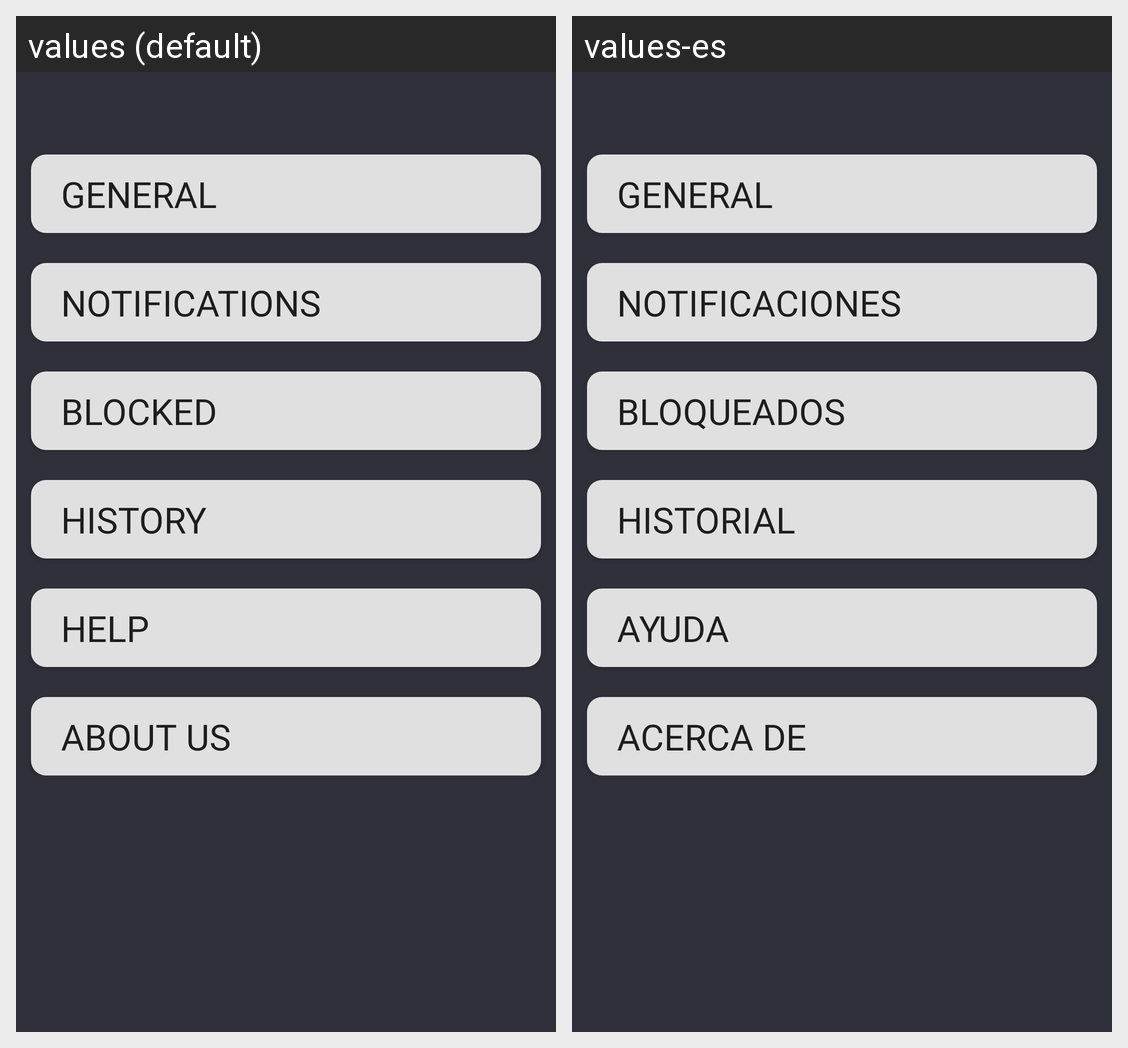

Translations of the strings shown on this Android screen, per locale in the grid:
Android screen res/layout/fragment_menu.xml rendered under 2 locales, left to right: values (default), values-es. Device: Nexus 5 (rendered at 1080×1920; each locale shown at half size, 540×960, under a caption strip naming it); theme AppTheme.
Strings drawn on this screen, with the default value and each locale's value (text and hints the layout hard-codes, and strings that could not be matched under every locale, appear in the picture but are not listed):

general
  values: General
  values-es: General

notificaciones
  values: Notifications
  values-es: Notificaciones

bloqueados
  values: Blocked
  values-es: Bloqueados

historial
  values: History
  values-es: Historial

ayuda
  values: Help
  values-es: Ayuda

acerca_de
  values: About us
  values-es: Acerca de
